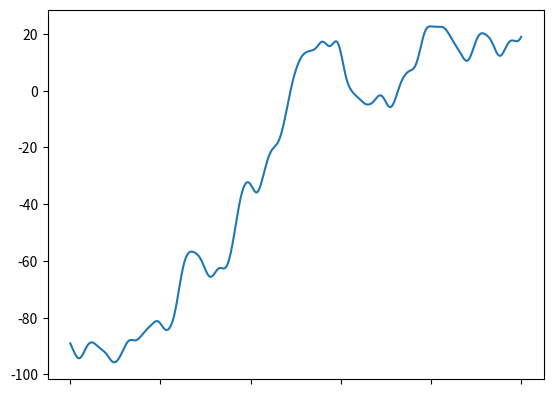

Write Python code to recreate this figure.
import matplotlib.pyplot as mpl
import random

offset = 2
arr = [0]
temp = []


all = []

def perlin():
    # value = random.randint(arr[-1]-offset, arr[-1]+offset)
    # if (value > border or value < -border):
    #     perlin()
    # else:
    #     arr.append(value)
    arr.append(random.randint(arr[-1]-offset, arr[-1]+offset))



def smooth():
    all.append([])
    for i in range(len(all[-2])-1):
        all[-1].append((all[-2][i]+all[-2][i+1])/2)


def main():
    for i in range(5000):
        perlin()

    all.append(arr)

    for j in range(2500):
        smooth()

    mpl.figure('Perlin Noise 1D')
    frame1 = mpl.gca()
    frame1.axes.xaxis.set_ticklabels([])

    mpl.plot(all[-1])
    mpl.savefig('img.png')
    mpl.show()


main()